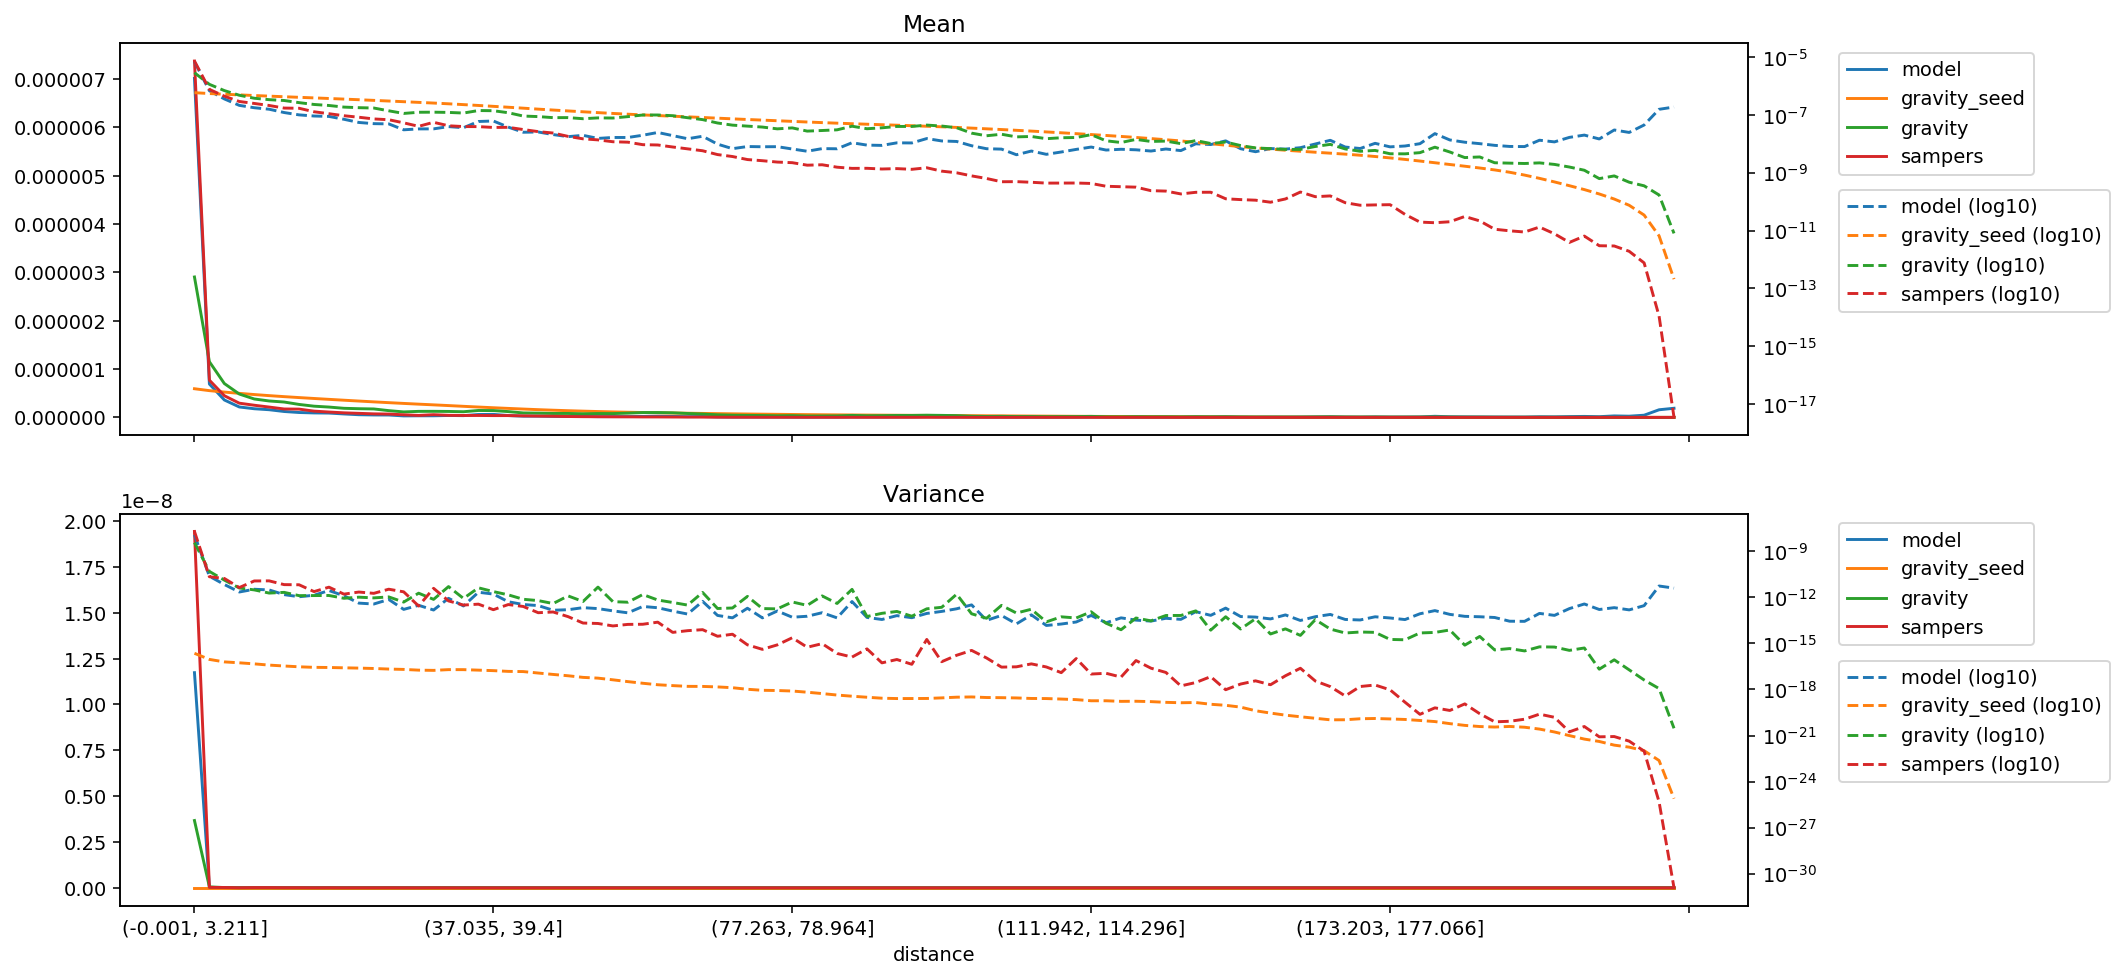

Source data for this figure (header and first rows):
distance, model_mean, gravity_seed_mean, gravity_mean, sampers_mean, model_variance, gravity_seed_variance, gravity_variance, sampers_variance, model_sum, gravity_seed_sum, gravity_sum, sampers_sum
(-0.001, 3.211], 7.011237890939079e-06, 5.927265638233507e-07, 2.9041540308895413e-06, 7.370865429347212e-06, 1.1731481817493908e-08, 2.259007898559447e-16, 3.6679990052045313e-09, 1.943457156399613e-08, 0.6471, 0.05471, 0.268, 0.6803
(3.211, 5.192], 6.900102613470214e-07, 5.532856018996931e-07, 1.1505958383929868e-06, 7.699187099029142e-07, 2.3506210434184584e-11, 9.021649072086167e-17, 4.8187668388666115e-11, 2.181540532333051e-11, 0.06368, 0.05106, 0.1062, 0.07106
(5.192, 6.939], 3.6016856727696444e-07, 5.235325601658782e-07, 7.001735918873891e-07, 4.4833598227096996e-07, 6.792629984700914e-12, 6.232139661470662e-17, 1.3149802209450561e-11, 1.6811109713676193e-11, 0.03324, 0.04832, 0.06462, 0.04138
(6.939, 8.647], 2.1559864831499204e-07, 4.971497189891412e-07, 4.828819729561372e-07, 2.93886407488125e-07, 2.214923458804719e-12, 5.433544100069225e-17, 4.030578107970145e-12, 4.2951250827936045e-12, 0.0199, 0.04588, 0.04457, 0.02712
(8.647, 10.313], 1.787946206964039e-07, 4.7258761456091e-07, 3.8086455038834245e-07, 2.5142780056727023e-07, 3.344989797146255e-12, 4.6386740614569843e-17, 3.03369744183334e-12, 1.1582596055379163e-11, 0.0165, 0.04362, 0.03515, 0.02321
(10.313, 11.904], 1.586396963951964e-07, 4.500275033360697e-07, 3.395998927401115e-07, 2.1358610898764178e-07, 3.00947587235996e-12, 3.850532146422142e-17, 1.8826342574483584e-12, 1.173758614631261e-11, 0.01464, 0.04153, 0.03134, 0.01971
(11.904, 13.467], 1.2192821830262439e-07, 4.29296874694934e-07, 3.178773928132648e-07, 1.739964271776862e-07, 1.4941086843388514e-12, 3.3694527304316683e-17, 2.0933313203436754e-12, 6.686930348638243e-12, 0.01125, 0.03962, 0.02934, 0.01606
(13.467, 15.011], 1.0114869406826198e-07, 4.0977192997904717e-07, 2.6809130706502353e-07, 1.7119865109765435e-07, 1.0864430448766918e-12, 2.985787315033324e-17, 1.2835059544190187e-12, 6.5413784134823485e-12, 0.009335, 0.03782, 0.02474, 0.0158
(15.011, 16.559], 9.242897906237732e-08, 3.9122661033184625e-07, 2.3181356162095131e-07, 1.2950109927430747e-07, 1.358348306134526e-12, 2.7521814726853132e-17, 1.2971230605660125e-12, 2.351541257401214e-12, 0.008531, 0.03611, 0.0214, 0.01195
(16.559, 18.16], 8.950076235224185e-08, 3.731328005783013e-07, 2.1372019356315006e-07, 1.1101693456284513e-07, 2.757483924987005e-12, 2.6923590872220197e-17, 1.3114103940618198e-12, 4.567382612172995e-12, 0.008261, 0.03444, 0.01973, 0.01025
(18.16, 19.809], 7.129475455658908e-08, 3.5541290189734995e-07, 1.8792759816839276e-07, 9.452914495084786e-08, 1.258672758963032e-12, 2.565065480031009e-17, 8.639796653531372e-13, 1.6091048029221236e-12, 0.00658, 0.0328, 0.01734, 0.008724
(19.809, 21.501], 5.5274125630523053e-08, 3.3805824388621826e-07, 1.7948237280157369e-07, 8.380726233678593e-08, 4.175515541414456e-13, 2.4568664424218922e-17, 1.0177113770199976e-12, 2.1987455757773446e-12, 0.005101, 0.0312, 0.01657, 0.007735
(21.501, 23.229], 5.0308321830561627e-08, 3.211417851573151e-07, 1.7453135264502472e-07, 7.321333613734111e-08, 3.655000095149408e-13, 2.3167224509753478e-17, 9.15383049950205e-13, 1.8106132646274065e-12, 0.004643, 0.02964, 0.01611, 0.006757
(23.229, 24.979], 4.933182706931693e-08, 3.0481328875490504e-07, 1.3976698693415189e-07, 6.877738343306384e-08, 7.217588214525453e-13, 2.129622750251594e-17, 1.0600364406369764e-12, 3.3608753557607054e-12, 0.004553, 0.02813, 0.0129, 0.006348
(24.979, 26.776], 3.0829365258093875e-08, 2.890045037836166e-07, 1.1344200490669572e-07, 5.3661718914482886e-08, 1.6330875861641404e-13, 2.017815862909888e-17, 4.884504553923584e-13, 2.268201768954608e-12, 0.002845, 0.02667, 0.01047, 0.004953
(26.776, 28.569], 3.307580031045738e-08, 2.7387968711571777e-07, 1.2458886057745473e-07, 4.065177677643253e-08, 3.012171287305731e-13, 1.8094080680882106e-17, 1.8507299010851564e-12, 2.697985476260605e-13, 0.003053, 0.02528, 0.0115, 0.003752
(28.569, 30.431], 3.322359209021813e-08, 2.593607723074679e-07, 1.2537970663711417e-07, 5.5981456442106964e-08, 1.4872123168138241e-13, 1.7471134359867318e-17, 7.318669306259463e-13, 3.844206297738422e-12, 0.003066, 0.02394, 0.01157, 0.005167
(30.431, 32.517], 3.972643039969144e-08, 2.4447376282644794e-07, 1.230443087054883e-07, 4.244577725049887e-08, 8.588272247921653e-13, 1.9539964340080958e-17, 4.9853717179489735e-12, 5.80363983485233e-13, 0.003667, 0.02256, 0.01136, 0.003917
(32.517, 34.741], 3.638554770660824e-08, 2.291028876800724e-07, 1.1707102462420822e-07, 3.988252299505033e-08, 2.7259678176145387e-13, 1.948321406888896e-17, 8.426682740821022e-13, 3.1209395146657436e-13, 0.003358, 0.02115, 0.01081, 0.003681
(34.741, 37.035], 5.976699573525005e-08, 2.140974591501804e-07, 1.428582043065449e-07, 3.9685666529743426e-08, 2.1373617191955273e-12, 1.8104839478726995e-17, 4.142492475506573e-12, 3.5767645787114316e-13, 0.005516, 0.01976, 0.01318, 0.003663
(37.035, 39.4], 6.213166421142217e-08, 1.99640919205186e-07, 1.4086231100281186e-07, 3.712964551168325e-08, 1.622120412413014e-12, 1.6792819381481073e-17, 2.3529400887586005e-12, 1.557450488460959e-13, 0.005734, 0.01843, 0.013, 0.003427
(39.4, 41.811], 3.813027917827526e-08, 1.8581212221112533e-07, 1.1994610596631633e-07, 3.751822467007241e-08, 5.115638123607995e-13, 1.5018739216720976e-17, 1.4405689371043764e-12, 3.3755866508504146e-13, 0.003519, 0.01715, 0.01107, 0.003463
(41.811, 44.358], 2.536106940694588e-08, 1.7255793062483613e-07, 9.21395681283104e-08, 3.1446796631144695e-08, 3.393258155427819e-13, 1.4587994327175123e-17, 7.429631629103239e-13, 2.529972893268271e-13, 0.002341, 0.01593, 0.008504, 0.002902
(44.358, 46.832], 2.5892558725417396e-08, 1.5986908797605633e-07, 8.824001061825911e-08, 2.663468427978939e-08, 2.8865176025687414e-13, 1.1731957585254073e-17, 6.101154581213102e-13, 9.920394938322542e-14, 0.00239, 0.01476, 0.008144, 0.002458
(46.832, 49.227], 2.1075107793883926e-08, 1.487043943172955e-07, 8.107932994015381e-08, 2.383738503457283e-08, 1.436556012317674e-13, 9.502766487738664e-18, 3.929411270988881e-13, 1.1073561199735688e-13, 0.001945, 0.01372, 0.007483, 0.0022
(49.227, 51.555], 1.7853246995099425e-08, 1.3847743054794085e-07, 8.138348586263959e-08, 1.8223485667790578e-08, 1.5531223114039266e-13, 7.790603305989701e-18, 1.2314272012052257e-12, 5.50362010700713e-14, 0.001648, 0.01278, 0.007511, 0.001682
(51.555, 53.764], 1.983365684389357e-08, 1.2942447066032234e-07, 7.450222587596182e-08, 1.5023046575650857e-08, 2.117646995252824e-13, 6.112970061301155e-18, 5.334464145065569e-13, 2.1113471151598358e-14, 0.001831, 0.01195, 0.006876, 0.001387
(53.764, 55.987], 1.551780060598645e-08, 1.2106443889929044e-07, 7.95693832744708e-08, 1.3807523071044682e-08, 1.836900537339866e-13, 5.4563534062327296e-18, 4.613503351918606e-12, 1.9754952059062265e-14, 0.001432, 0.01117, 0.007344, 0.001274
(55.987, 58.084], 1.6730029468917675e-08, 1.1344417782054857e-07, 7.871665737778866e-08, 1.1909704998830526e-08, 1.3099845752698036e-13, 4.239392723959082e-18, 5.19755649142353e-13, 1.367660150647988e-14, 0.001544, 0.01047, 0.007265, 0.001099
(58.084, 60.03], 1.670047111296552e-08, 1.0679242206954605e-07, 8.801242318810802e-08, 1.1493692889081694e-08, 9.75347545980549e-14, 3.235914014642382e-18, 4.793263723820678e-13, 1.721481046705117e-14, 0.001541, 0.009856, 0.008123, 0.001061
(60.03, 61.847], 1.9981448623654324e-08, 1.0091654138467163e-07, 1.0012775307741361e-07, 9.423369089552412e-09, 2.532872871921015e-13, 2.533447174816807e-18, 1.516880768162521e-12, 1.7590697324888437e-14, 0.001844, 0.009314, 0.009241, 0.0008697
(61.847, 63.57], 2.49176940676636e-08, 9.571324360269671e-08, 1.0026869228560436e-07, 9.198815872502157e-09, 2.089567696108743e-13, 2.0246810822939786e-18, 6.641461530750669e-13, 2.4066404882742124e-14, 0.0023, 0.008834, 0.009254, 0.000849
(63.57, 65.258], 1.9389861328623067e-08, 9.094854967463993e-08, 9.474471891096119e-08, 7.835571055592372e-09, 1.2670646364621207e-13, 1.7792663163051844e-18, 4.601590979857738e-13, 5.203096697811021e-15, 0.00179, 0.008394, 0.008745, 0.0007232
(65.258, 66.947], 1.51338782475015e-08, 8.646420826150722e-08, 8.065817607821714e-08, 6.7578913014164865e-09, 8.105387558250612e-14, 1.5923591786827583e-18, 3.1034771145615944e-13, 6.716634704556194e-15, 0.001397, 0.00798, 0.007444, 0.0006237
(66.947, 68.708], 1.84148557581903e-08, 8.211567121252114e-08, 6.939440167485388e-08, 5.810265628647267e-09, 5.445305706106093e-13, 1.5762226124305102e-18, 2.0714640660368e-12, 7.798050675464267e-15, 0.0017, 0.007579, 0.006405, 0.0005363
(68.708, 70.5], 9.842932532066403e-09, 7.784102130813529e-08, 5.2976064197714554e-08, 4.282315639744179e-09, 6.594548190155196e-14, 1.4626872625839648e-18, 1.8668142109522327e-13, 2.9110615267439906e-15, 0.0009084, 0.007184, 0.004889, 0.0003952
(70.5, 72.284], 6.857538580899118e-09, 7.37517826523094e-08, 4.466571859772441e-08, 3.6694737034329047e-09, 4.6077800892754356e-14, 1.2982885420368508e-18, 2.0134259608055506e-13, 3.943187423682089e-15, 0.0006329, 0.006807, 0.004122, 0.0003387
(72.284, 73.955], 8.128371745992904e-09, 7.003212424192442e-08, 4.130629318482457e-08, 2.882272044186371e-09, 1.941862033308764e-13, 1.027535383749691e-18, 1.144387109286079e-12, 8.044125270248611e-16, 0.0007502, 0.006464, 0.003812, 0.000266
(73.955, 75.584], 7.980756107080868e-09, 6.667130769798377e-08, 3.833260022101598e-08, 2.6297322419387817e-09, 4.5899858459806106e-14, 8.821099654695955e-19, 1.8479100614873282e-13, 4.088341875105819e-16, 0.0007366, 0.006153, 0.003538, 0.0002427
(75.584, 77.263], 8.039872818985172e-09, 6.343750097994534e-08, 3.323091103083405e-08, 2.358746406581304e-09, 1.284720286552526e-13, 8.522691129703912e-19, 1.7612934620796399e-13, 7.98914608131983e-16, 0.000742, 0.005855, 0.003067, 0.0002177
(77.263, 78.964], 6.680188445186209e-09, 6.02978574627347e-08, 3.583912810194898e-08, 2.2469679862147922e-09, 5.0434643568721415e-14, 7.90474699017966e-19, 4.966627435883934e-13, 2.322096374601957e-15, 0.0006165, 0.005565, 0.003308, 0.0002074
(78.964, 80.601], 5.586408218155123e-09, 5.734377514347419e-08, 2.7777762234598916e-08, 1.8404286072419255e-09, 5.826866486602004e-14, 6.620129946365109e-19, 2.979873692157818e-13, 5.594974731126829e-16, 0.0005156, 0.005293, 0.002564, 0.0001699
(80.601, 82.152], 6.887096936851269e-09, 5.46647733093955e-08, 2.9135629012489813e-08, 1.90258748527008e-09, 9.921771131467165e-14, 5.393713617690003e-19, 1.229508407168217e-12, 9.594733524427494e-16, 0.0006356, 0.005045, 0.002689, 0.0001756
(82.152, 83.605], 6.798421868994815e-09, 5.225720123223282e-08, 3.076428236823634e-08, 1.5687112464305075e-09, 4.575605695755686e-14, 4.3270125139572454e-19, 3.9659696862180434e-13, 2.2101428905407243e-16, 0.0006275, 0.004823, 0.002839, 0.0001448
(83.605, 84.996], 1.0995708414200308e-08, 5.0075204344065176e-08, 4.100649558734953e-08, 1.4269050650498778e-09, 5.283792988831156e-13, 3.6286369450887504e-19, 3.28989095291208e-12, 1.2853470246816496e-16, 0.001015, 0.004622, 0.003785, 0.0001317
(84.996, 86.337], 9.10397363326262e-09, 4.806446913484431e-08, 3.353204551891856e-08, 1.4364947326186744e-09, 4.8783629538826757e-14, 3.113149736627386e-19, 5.60659980285271e-14, 4.3856843826613257e-16, 0.0008402, 0.004436, 0.003095, 0.0001326
(86.337, 87.635], 8.896872347432233e-09, 4.6204580347251924e-08, 3.611064465458596e-08, 1.3575976639170107e-09, 3.5965164725884754e-14, 2.69481925207672e-19, 9.058346821578751e-14, 5.393543173023788e-17, 0.0008211, 0.004264, 0.003333, 0.0001253
(87.635, 88.948], 1.0907033346343853e-08, 4.443471191178375e-08, 4.0255201913790076e-08, 1.3998391615209938e-09, 6.398809417018022e-14, 2.556022438552613e-19, 1.198189173102502e-13, 8.910537470054223e-17, 0.001007, 0.004101, 0.003715, 0.0001292
(88.948, 90.32], 1.0818358278487398e-08, 4.268622261276281e-08, 4.023764623657657e-08, 1.3253631584007283e-09, 4.69754428120003e-14, 2.5662421162401984e-19, 5.847559034380752e-14, 4.34481466491703e-17, 0.0009985, 0.00394, 0.003714, 0.0001223
(90.32, 91.756], 1.534078673916656e-08, 4.092811980315801e-08, 4.4824531925298254e-08, 1.497045262500791e-09, 8.903071322297024e-14, 2.5909074729943655e-19, 1.776775955628604e-13, 1.8029289618412843e-15, 0.001416, 0.003777, 0.004137, 0.0001382
(91.756, 93.329], 1.2680534703472934e-08, 3.913025564674466e-08, 4.154428497949167e-08, 1.1452423004167685e-09, 1.2055400365193325e-13, 2.827163559643251e-19, 2.2355520555292203e-13, 6.408027775390234e-17, 0.00117, 0.003611, 0.003834, 0.0001057
(93.329, 95.065], 1.217777876126937e-08, 3.723703837275445e-08, 3.6347717022303385e-08, 1.00434049223694e-09, 1.7870248664115316e-13, 3.138847369702477e-19, 1.587877776135483e-12, 1.6818614288075193e-16, 0.001124, 0.003437, 0.003355, 9.269661007150061e-05
(95.065, 96.929], 8.660598293980352e-09, 3.526382225512652e-08, 2.3606468739251942e-08, 7.8500838179496e-10, 3.2046028740236416e-13, 3.255246896009192e-19, 8.448292679112481e-14, 3.4916177592847214e-16, 0.0007993, 0.003255, 0.002179, 7.245156358938404e-05
(96.929, 98.827], 6.827980224946967e-09, 3.333201507970799e-08, 1.917748765183896e-08, 6.379563741935782e-10, 3.1644037454337576e-14, 2.9875354650146225e-19, 4.326625391018424e-14, 1.121277133553843e-16, 0.0006302, 0.003076, 0.00177, 5.8879545599822107e-05
(98.827, 100.812], 6.6210717332819055e-09, 3.1454108531473125e-08, 2.163907857050817e-08, 4.920759693282248e-10, 6.55953381569479e-14, 2.9173221786383136e-19, 2.980073552159242e-13, 2.85150169510743e-17, 0.0006111, 0.002903, 0.001997, 4.5415659513179174e-05
(100.812, 102.885], 4.22675330791631e-09, 2.9590983093083582e-08, 1.754260969526402e-08, 4.963821027650004e-10, 1.860906479191676e-14, 2.8045183934754836e-19, 9.447847204455482e-14, 2.977503004831219e-17, 0.0003901, 0.002731, 0.001619, 4.581408255679848e-05
(102.885, 105.005], 5.675204342813062e-09, 2.7789172900866927e-08, 1.8104712748423502e-08, 4.72315888800412e-10, 7.189671809830444e-14, 2.590953804473459e-19, 1.6697850432267155e-13, 4.6258788216702715e-17, 0.0005238, 0.002565, 0.001671, 4.359192264094522e-05
(105.005, 107.241], 4.374636680918402e-09, 2.603448955968634e-08, 1.5190649597687512e-08, 4.4173743448179856e-10, 1.465694374035888e-14, 2.5552447063230985e-19, 2.5098789298680203e-14, 2.9121443362236264e-17, 0.0004038, 0.002403, 0.001402, 4.0769714778063115e-05
(107.241, 109.566], 5.2613873594829435e-09, 2.4311903343924237e-08, 1.6358446975697427e-08, 4.429579906428698e-10, 1.8196462530586495e-14, 2.3712972894135115e-19, 5.357560027639768e-14, 1.243307122861303e-17, 0.0004856, 0.002244, 0.00151, 4.088236478839303e-05
(109.566, 111.942], 6.473279953521149e-09, 2.2644869822877804e-08, 1.6700984705791113e-08, 4.4472351642974166e-10, 2.4713903818430757e-14, 2.1763522425836494e-19, 4.4996411748199e-14, 1.0292459986988151e-16, 0.0005974, 0.00209, 0.001541, 4.104531222536658e-05
... 40 more rows
